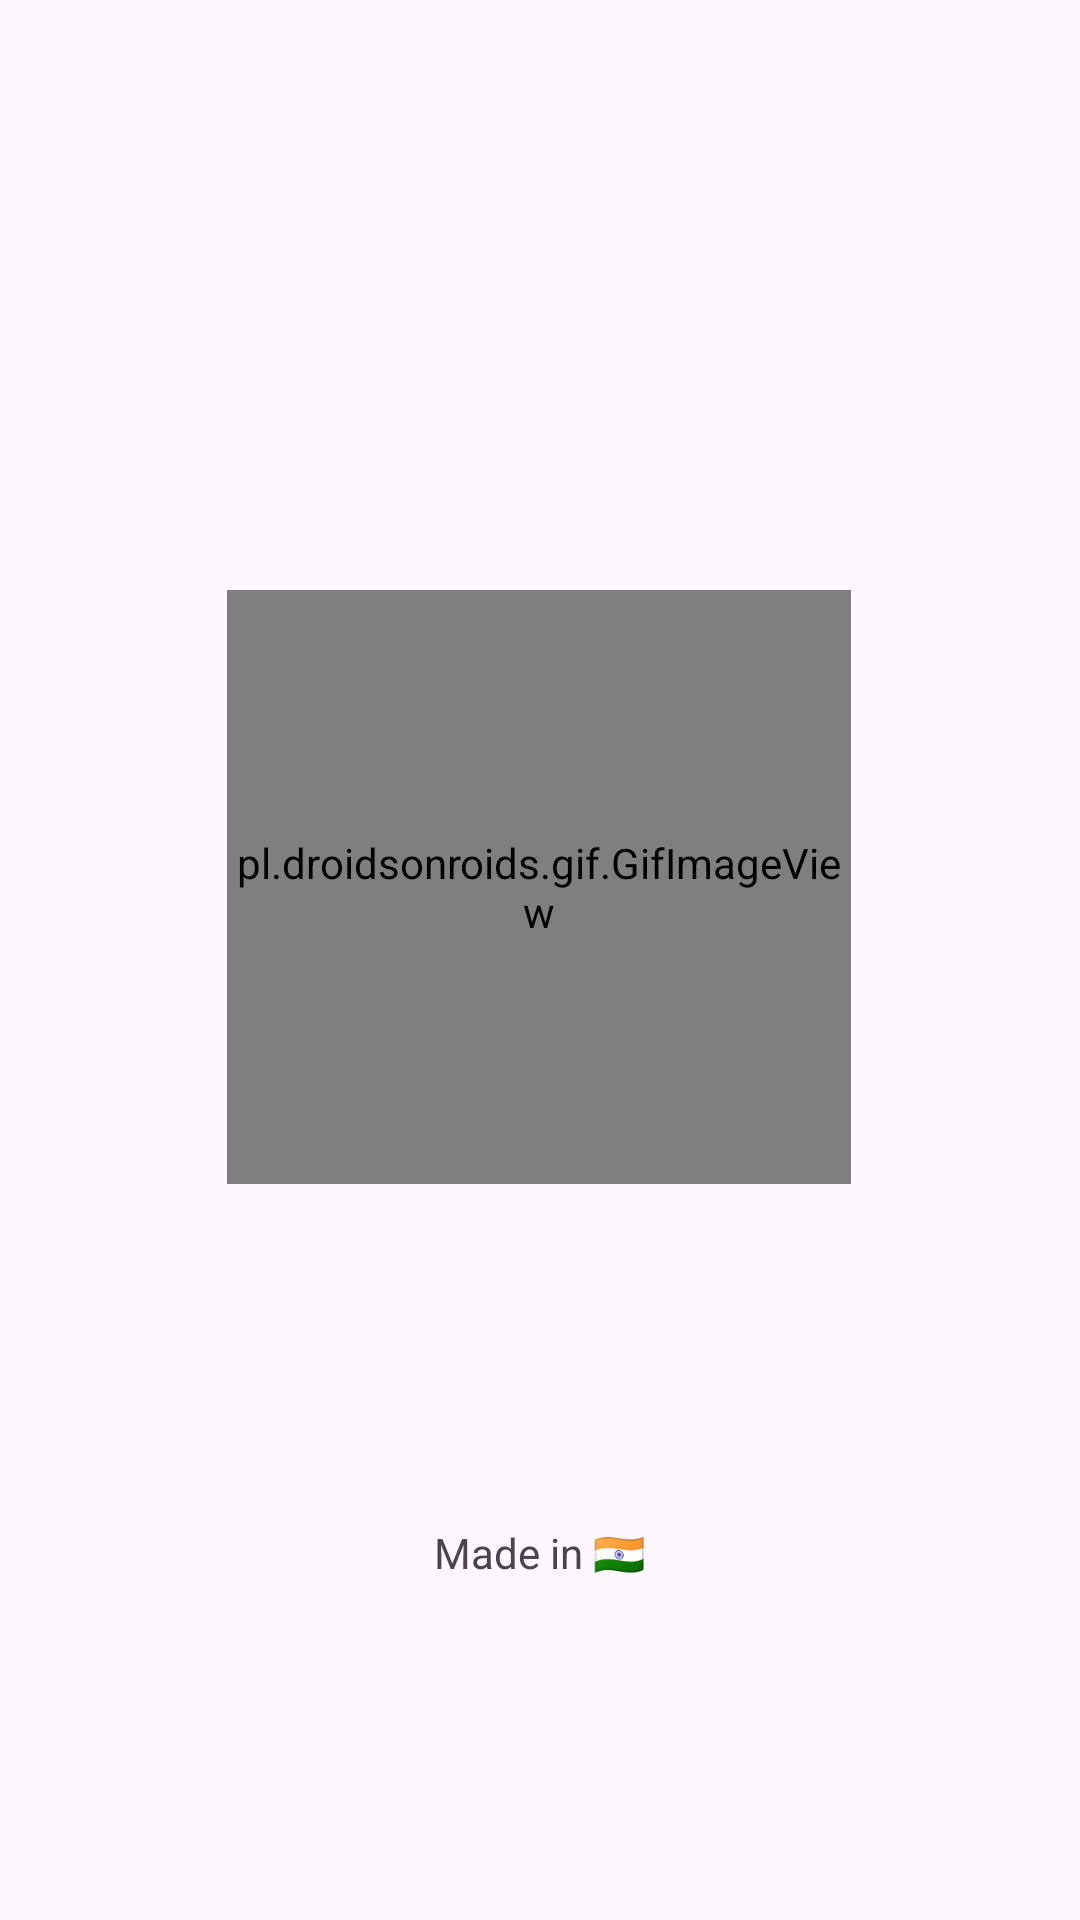

Reconstruct the res/layout file that produces this screen, plus the resources it refers to.
<!-- AndroidManifest.xml: application theme Theme.NiksRacipes -->
<!-- res/layout/activity_main.xml -->
<?xml version="1.0" encoding="utf-8"?>
<androidx.constraintlayout.widget.ConstraintLayout xmlns:android="http://schemas.android.com/apk/res/android"
    xmlns:app="http://schemas.android.com/apk/res-auto"
    xmlns:tools="http://schemas.android.com/tools"
    android:layout_width="match_parent"
    android:layout_height="match_parent"
    tools:context=".MainActivity">

    <pl.droidsonroids.gif.GifImageView
        android:id="@+id/gifImageView"
        android:layout_width="208dp"

        android:layout_height="198dp"
        android:src="@drawable/logo_animation1"
        app:layout_constraintBottom_toBottomOf="parent"
        app:layout_constraintEnd_toEndOf="parent"
        app:layout_constraintHorizontal_bias="0.497"
        app:layout_constraintStart_toStartOf="parent"
        app:layout_constraintTop_toTopOf="parent"
        app:layout_constraintVertical_bias="0.445" />

    <TextView
        android:id="@+id/textView"
        android:layout_width="wrap_content"
        android:layout_height="wrap_content"
        android:text="Made in 🇮🇳"
        app:layout_constraintBottom_toBottomOf="parent"
        app:layout_constraintEnd_toEndOf="parent"
        app:layout_constraintStart_toStartOf="parent"
        app:layout_constraintTop_toBottomOf="@+id/gifImageView"/>
    </androidx.constraintlayout.widget.ConstraintLayout>
<!-- resources referenced by this layout -->
<resources>
  <style name="Theme.NiksRacipes" parent="Base.Theme.NiksRacipes" />
  <style name="Base.Theme.NiksRacipes" parent="Theme.Material3.DayNight.NoActionBar">
          
           <item name="colorPrimary">@color/purple_500</item>
      </style>
  <color name="purple_500">#019267</color>
</resources>
